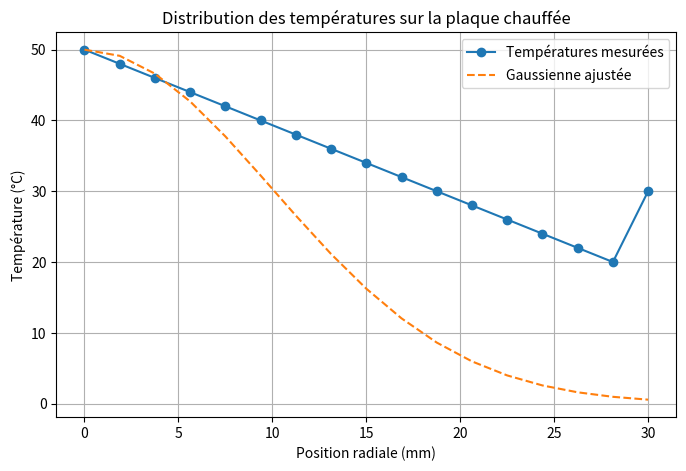
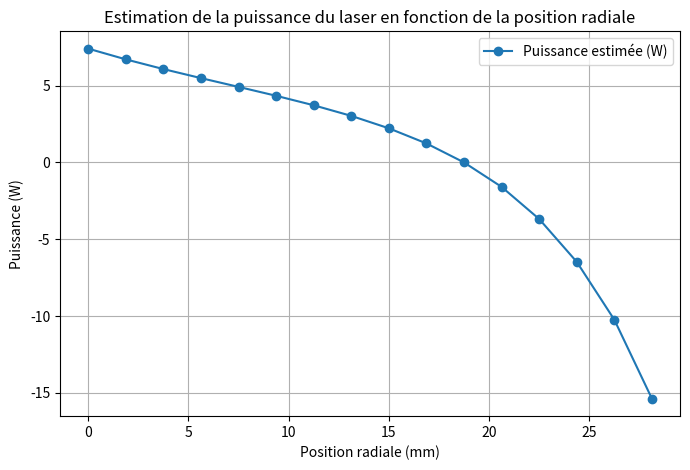

The script that saved these images, in order:
import numpy as np
import matplotlib.pyplot as plt
from dataclasses import dataclass

@dataclass
class SensorOutput:
    temperature: np.ndarray

class AlgoPower:
    def __init__(self):
        pass

    def calculatePower(self, data):
        temperatures = data.temperature
        thermistor_temps = temperatures[:-1]  # 16 premières valeurs
        T0 = temperatures[-1]                 # Température de référence (17e élément)

        # Rayon plaque (mm)
        radius = 30

        # Positions radiales : 16 points répartis uniformément + 1 point pour T0
        radial_positions = np.linspace(0, radius, len(thermistor_temps) + 1)

        # Températures mesurées incluant la température de référence
        all_temperatures = np.append(thermistor_temps, T0)

        # Approximation d'une gaussienne
        def gaussian(x, a, b, c):
            return a * np.exp(-((x - b) ** 2) / (2 * c ** 2))

        # Paramètres de la gaussienne
        a = np.max(thermistor_temps)  
        b = 0                         
        c = radius / 3                

        # Génération des températures gaussiennes
        gaussian_temps = gaussian(radial_positions, a, b, c)

        # [redacted]
        def calculate_laser_power(T_r, r):
            return (T_r - T0) / (2.70 * np.exp(-0.0018 * r**2))

        # Calcul des puissances individuelles
        laser_powers = np.array([calculate_laser_power(T_r, r) 
                                for T_r, r in zip(thermistor_temps, radial_positions[:-1])])

        # Puissance totale du laser
        total_power = np.sum(laser_powers)

        # Graphique pour températures
        plt.figure(figsize=(8, 5))
        plt.plot(radial_positions, all_temperatures, 'o-', label='Températures mesurées')
        plt.plot(radial_positions, gaussian_temps, '--', label='Gaussienne ajustée')
        plt.title('Distribution des températures sur la plaque chauffée')
        plt.xlabel('Position radiale (mm)')
        plt.ylabel('Température (°C)')
        plt.legend()
        plt.grid(True)
        plt.show()

        # Graphique pour puissances
        plt.figure(figsize=(8, 5))
        plt.plot(radial_positions[:-1], laser_powers, 'o-', label='Puissance estimée (W)')
        plt.title('Estimation de la puissance du laser en fonction de la position radiale')
        plt.xlabel('Position radiale (mm)')
        plt.ylabel('Puissance (W)')
        plt.legend()
        plt.grid(True)
        plt.show()

        print(f"Puissance totale du laser estimée : {total_power:.2f} W")
        return total_power

# Exemple d'utilisation
sensor_data = SensorOutput(
    temperature=np.array([50, 48, 46, 44, 42, 40, 38, 36, 34, 32, 
                          30, 28, 26, 24, 22, 20, 30])  # Dernier élément = température de référence
)

algo = AlgoPower()
algo.calculatePower(sensor_data)
